Photos from the image-classification dataset "data" in the GitHub repository LUMIERE05/ANN-dog_and_cat_classifier. Its 2 classes are: cats without background, dogs without background.

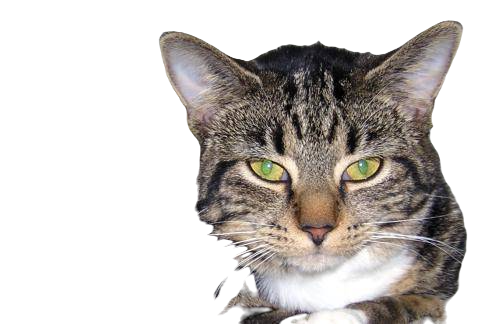
Label: cats without background

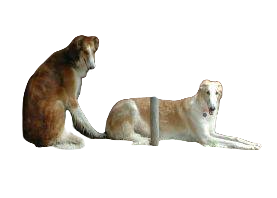
Label: dogs without background

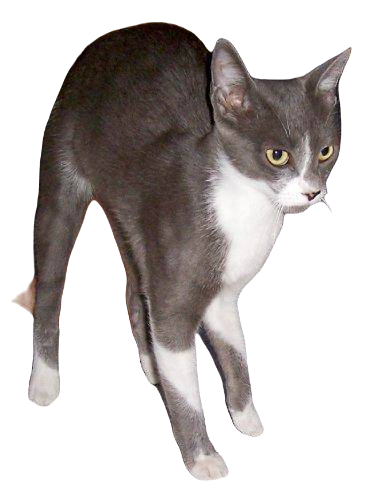
Label: cats without background

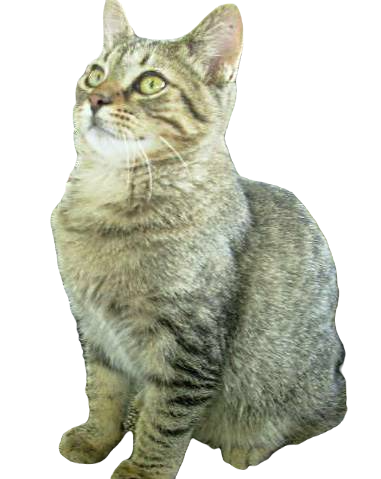
Label: cats without background

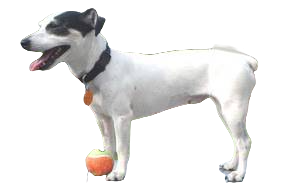
Label: dogs without background

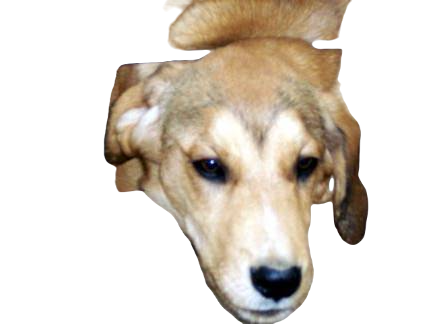
Label: dogs without background
